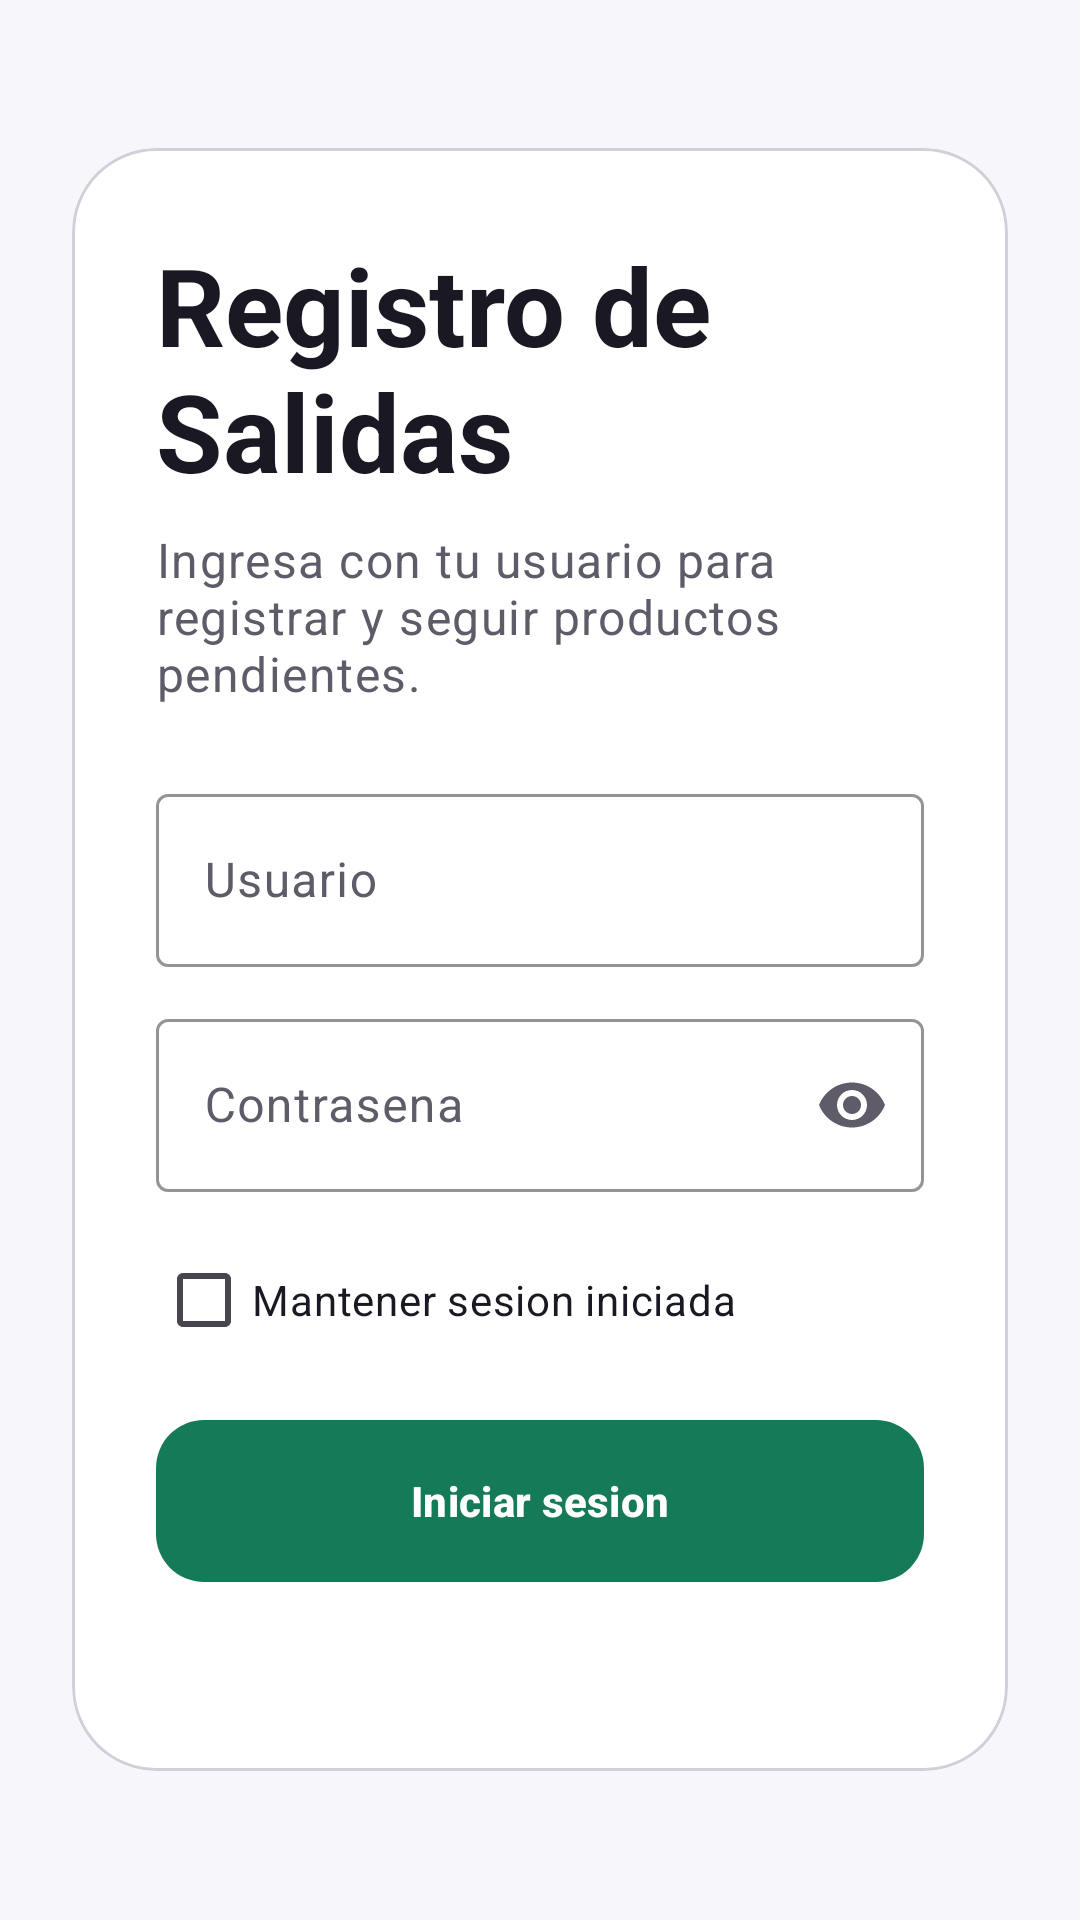

Reconstruct the res/layout file that produces this screen, plus the resources it refers to.
<!-- AndroidManifest.xml: application theme Theme.Appregistro -->
<!-- res/layout/activity_login.xml -->
<?xml version="1.0" encoding="utf-8"?>
<ScrollView xmlns:android="http://schemas.android.com/apk/res/android"
    xmlns:app="http://schemas.android.com/apk/res-auto"
    android:layout_width="match_parent"
    android:layout_height="match_parent"
    android:background="@color/surfaceMuted"
    android:fillViewport="true">

    <LinearLayout
        android:layout_width="match_parent"
        android:layout_height="match_parent"
        android:gravity="center_vertical"
        android:orientation="vertical"
        android:padding="24dp">

        <com.google.android.material.card.MaterialCardView
            android:layout_width="match_parent"
            android:layout_height="wrap_content"
            app:cardBackgroundColor="@color/white"
            app:cardCornerRadius="28dp"
            app:strokeColor="@color/fieldStroke"
            app:strokeWidth="1dp">

            <LinearLayout
                android:layout_width="match_parent"
                android:layout_height="wrap_content"
                android:orientation="vertical"
                android:padding="28dp">

                <TextView
                    android:layout_width="wrap_content"
                    android:layout_height="wrap_content"
                    android:text="@string/app_name"
                    android:textAppearance="@style/TextAppearance.Material3.DisplaySmall"
                    android:textColor="@color/textPrimary"
                    android:textStyle="bold" />

                <TextView
                    android:layout_width="wrap_content"
                    android:layout_height="wrap_content"
                    android:layout_marginTop="8dp"
                    android:text="@string/login_subtitle"
                    android:textAppearance="@style/TextAppearance.Material3.BodyLarge"
                    android:textColor="@color/textSecondary" />

                <com.google.android.material.textfield.TextInputLayout
                    style="@style/AppTextInputBox"
                    android:layout_width="match_parent"
                    android:layout_height="wrap_content"
                    android:layout_marginTop="24dp">

                    <com.google.android.material.textfield.TextInputEditText
                        android:id="@+id/usernameEditText"
                        style="@style/AppTextInputEditText"
                        android:layout_width="match_parent"
                        android:layout_height="wrap_content"
                        android:hint="@string/username"
                        android:paddingTop="18dp"
                        android:paddingBottom="18dp" />
                </com.google.android.material.textfield.TextInputLayout>

                <com.google.android.material.textfield.TextInputLayout
                    style="@style/AppTextInputBox"
                    android:layout_width="match_parent"
                    android:layout_height="wrap_content"
                    android:layout_marginTop="12dp"
                    app:endIconMode="password_toggle">

                    <com.google.android.material.textfield.TextInputEditText
                        android:id="@+id/passwordEditText"
                        style="@style/AppTextInputEditText"
                        android:layout_width="match_parent"
                        android:layout_height="wrap_content"
                        android:hint="@string/password"
                        android:inputType="textPassword"
                        android:paddingTop="18dp"
                        android:paddingBottom="18dp" />
                </com.google.android.material.textfield.TextInputLayout>

                <CheckBox
                    android:id="@+id/keepSessionCheckBox"
                    android:layout_width="wrap_content"
                    android:layout_height="wrap_content"
                    android:layout_marginTop="12dp"
                    android:text="@string/keep_session"
                    android:textColor="@color/textPrimary" />

                <com.google.android.material.button.MaterialButton
                    android:id="@+id/loginButton"
                    android:layout_width="match_parent"
                    android:layout_height="wrap_content"
                    android:layout_marginTop="16dp"
                    android:background="@drawable/bg_login_gradient"
                    android:insetTop="0dp"
                    android:insetBottom="0dp"
                    android:minHeight="54dp"
                    android:text="@string/login"
                    android:textColor="@color/white"
                    android:textStyle="bold" />

                <TextView
                    android:id="@+id/demoCredentialsText"
                    android:layout_width="match_parent"
                    android:layout_height="wrap_content"
                    android:layout_marginTop="16dp"
                    android:textAppearance="@style/TextAppearance.Material3.BodyMedium"
                    android:textColor="@color/textSecondary" />
            </LinearLayout>
        </com.google.android.material.card.MaterialCardView>
    </LinearLayout>
</ScrollView>
<!-- resources referenced by this layout -->
<resources>
  <color name="fieldStroke">#D3CFDA</color>
  <color name="surfaceMuted">#F7F6FB</color>
  <color name="textPrimary">#1A1822</color>
  <color name="textSecondary">#5F5B69</color>
  <color name="white">#FFFFFFFF</color>
  <!-- drawable bg_login_gradient (drawable) -->
  <?xml version="1.0" encoding="utf-8"?>
  <shape xmlns:android="http://schemas.android.com/apk/res/android" android:shape="rectangle">
      <corners android:radius="16dp" />
      <gradient
          android:angle="0"
          android:endColor="@color/gradientEnd"
          android:startColor="@color/gradientStart" />
  </shape>
  <string name="app_name">Registro de Salidas</string>
  <string name="keep_session">Mantener sesion iniciada</string>
  <string name="login">Iniciar sesion</string>
  <string name="login_subtitle">Ingresa con tu usuario para registrar y seguir productos pendientes.</string>
  <string name="password">Contrasena</string>
  <string name="username">Usuario</string>
  <style name="AppTextInputBox" parent="Widget.Material3.TextInputLayout.OutlinedBox">
          <item name="boxBackgroundColor">@color/fieldBackground</item>
          <item name="boxStrokeColor">@color/fieldStroke</item>
          <item name="hintTextColor">@color/textSecondary</item>
          <item name="android:textColorHint">@color/textSecondary</item>
          <item name="startIconTint">@color/textSecondary</item>
          <item name="endIconTint">@color/textSecondary</item>
      </style>
  <style name="AppTextInputEditText" parent="Widget.Material3.TextInputEditText.OutlinedBox">
          <item name="android:textColor">@color/textPrimary</item>
          <item name="android:textColorHint">@color/textSecondary</item>
      </style>
  <style name="Theme.Appregistro" parent="Base.Theme.Appregistro" />
  <color name="gradientEnd">#B11CF1</color>
  <color name="gradientStart">#2B68F6</color>
  <color name="fieldBackground">#FFFFFF</color>
  <style name="Base.Theme.Appregistro" parent="Theme.Material3.Light.NoActionBar">
          <item name="colorPrimary">@color/primary</item>
          <item name="colorOnPrimary">@color/white</item>
          <item name="colorSecondary">@color/secondary</item>
          <item name="android:statusBarColor">@color/white</item>
          <item name="android:navigationBarColor">@color/white</item>
          <item name="android:windowBackground">@color/surfaceMuted</item>
          <item name="colorSurface">@color/white</item>
          <item name="colorOnSurface">@color/textPrimary</item>
          <item name="colorOnBackground">@color/textPrimary</item>
      </style>
  <color name="primary">#157A57</color>
  <color name="secondary">#2A64F6</color>
</resources>
